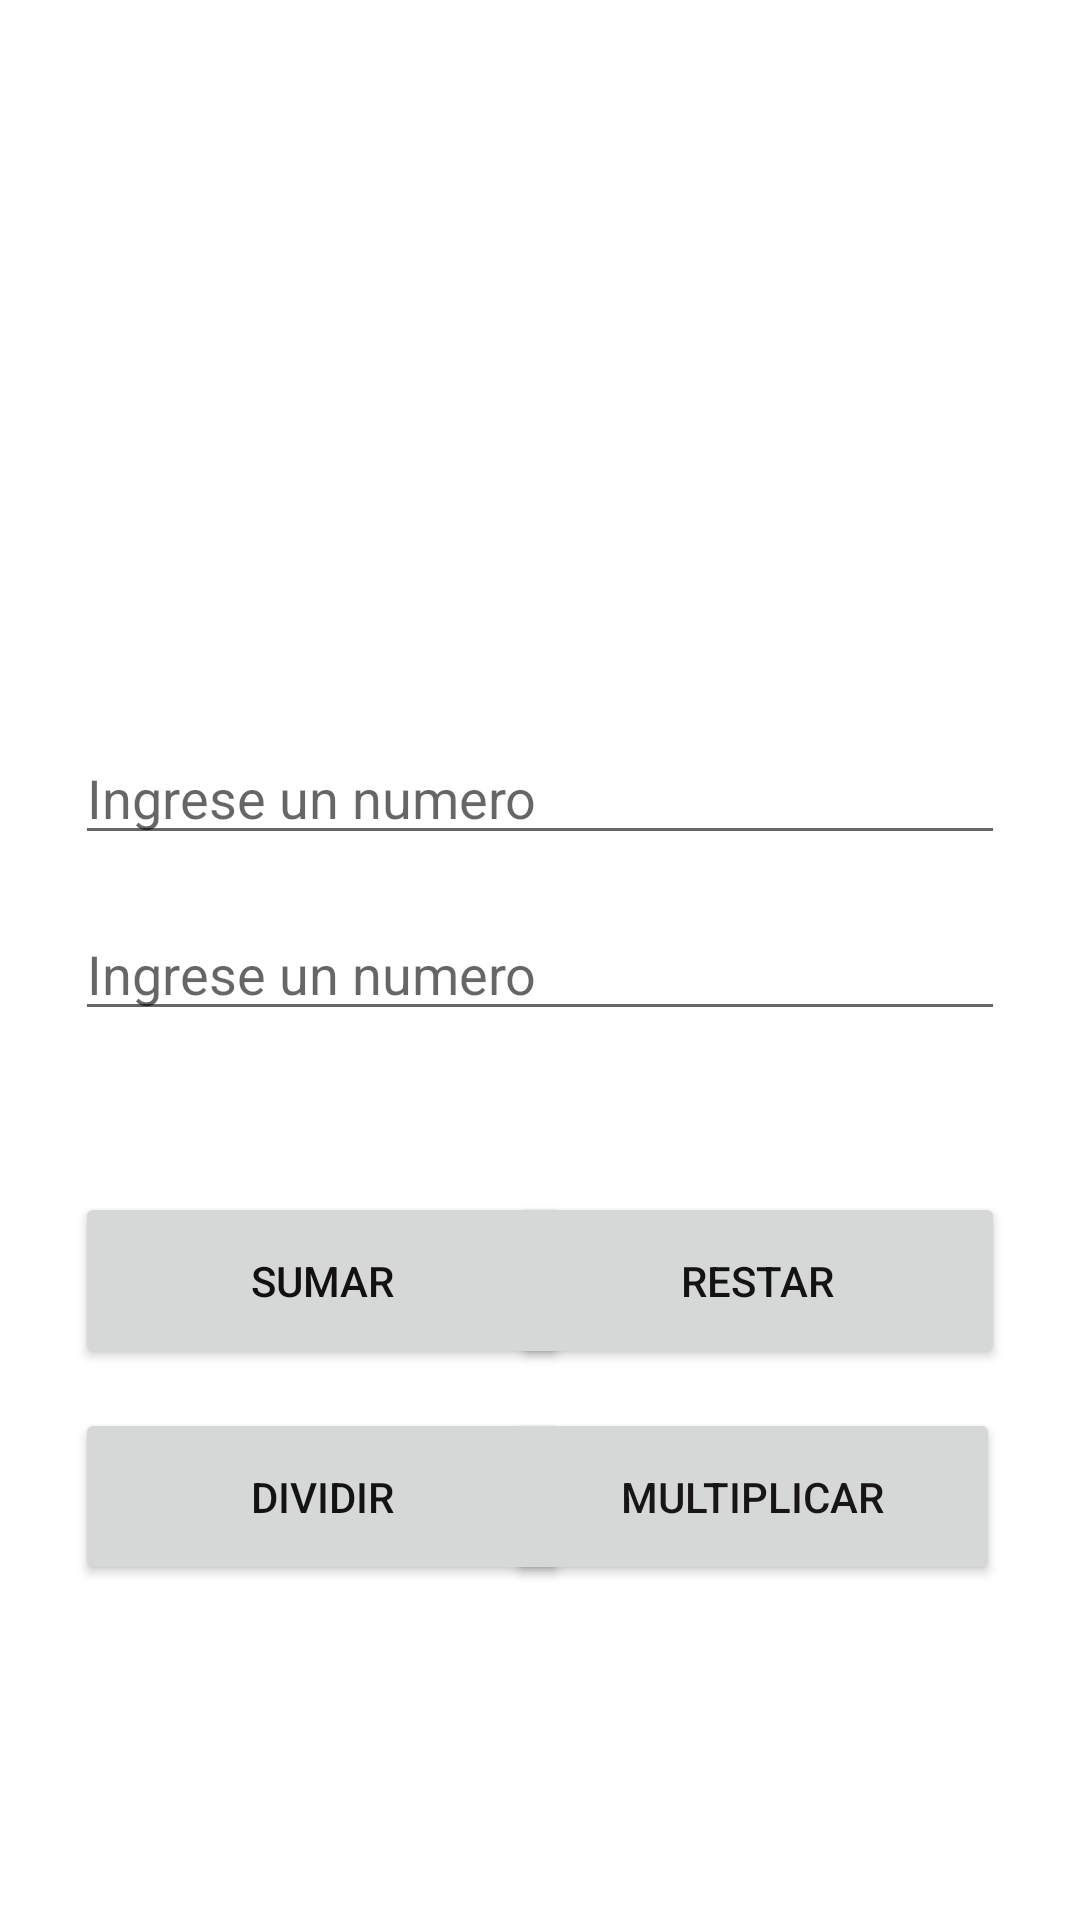

Android layout source for this screen:
<!-- AndroidManifest.xml: application theme Theme.Ejercicio1p1 -->
<!-- res/layout/activity_main.xml -->
<?xml version="1.0" encoding="utf-8"?>
<androidx.constraintlayout.widget.ConstraintLayout xmlns:android="http://schemas.android.com/apk/res/android"
    xmlns:app="http://schemas.android.com/apk/res-auto"
    xmlns:tools="http://schemas.android.com/tools"
    android:layout_width="match_parent"
    android:layout_height="match_parent"
    android:background="@drawable/mat"
    tools:context=".MainActivity">

    <EditText
        android:id="@+id/num2"
        android:layout_width="0dp"
        android:layout_height="wrap_content"
        android:layout_marginStart="25dp"
        android:layout_marginTop="50dp"
        android:layout_marginEnd="25dp"
        android:ems="10"
        android:hint="Ingrese un numero"
        android:inputType="number"
        app:layout_constraintBottom_toBottomOf="parent"
        app:layout_constraintEnd_toEndOf="parent"
        app:layout_constraintHorizontal_bias="0.0"
        app:layout_constraintStart_toStartOf="parent"
        app:layout_constraintTop_toTopOf="parent"
        app:layout_constraintVertical_bias="0.46" />

    <EditText
        android:id="@+id/num1"
        android:layout_width="0dp"
        android:layout_height="wrap_content"
        android:layout_marginStart="25dp"
        android:layout_marginTop="50dp"
        android:layout_marginEnd="25dp"
        android:ems="10"
        android:hint="Ingrese un numero"
        android:inputType="number"
        android:textColor="#0E0D0D"
        app:layout_constraintBottom_toBottomOf="parent"
        app:layout_constraintEnd_toEndOf="parent"
        app:layout_constraintHorizontal_bias="0.0"
        app:layout_constraintStart_toStartOf="parent"
        app:layout_constraintTop_toTopOf="parent"
        app:layout_constraintVertical_bias="0.353" />

    <Button
        android:id="@+id/btnSumar"
        android:layout_width="165dp"
        android:layout_height="59dp"
        android:layout_marginStart="25dp"
        android:layout_marginEnd="25dp"
        android:text="Sumar"
        android:textColor="#121010"
        app:layout_constraintBottom_toBottomOf="parent"
        app:layout_constraintEnd_toEndOf="parent"
        app:layout_constraintHorizontal_bias="0.0"
        app:layout_constraintStart_toStartOf="parent"
        app:layout_constraintTop_toTopOf="parent"
        app:layout_constraintVertical_bias="0.684" />

    <TextView
        android:id="@+id/txtR"
        android:layout_width="45dp"
        android:layout_height="21dp"
        android:layout_marginStart="174dp"
        android:layout_marginTop="28dp"
        android:layout_marginEnd="237dp"
        android:layout_marginBottom="684dp"
        android:visibility="invisible"
        app:layout_constraintBottom_toBottomOf="parent"
        app:layout_constraintEnd_toEndOf="parent"
        app:layout_constraintHorizontal_bias="0.0"
        app:layout_constraintStart_toStartOf="parent"
        app:layout_constraintTop_toTopOf="parent"
        app:layout_constraintVertical_bias="1.0" />

    <Button
        android:id="@+id/btnRestar"
        android:layout_width="165dp"
        android:layout_height="59dp"
        android:layout_marginStart="25dp"
        android:layout_marginEnd="25dp"
        android:text="Restar"
        android:textColor="#131313"
        app:layout_constraintBottom_toBottomOf="parent"
        app:layout_constraintEnd_toEndOf="parent"
        app:layout_constraintHorizontal_bias="1.0"
        app:layout_constraintStart_toStartOf="parent"
        app:layout_constraintTop_toTopOf="parent"
        app:layout_constraintVertical_bias="0.684" />

    <Button
        android:id="@+id/btnMultiplicar"
        android:layout_width="165dp"
        android:layout_height="59dp"
        android:layout_marginStart="25dp"
        android:layout_marginEnd="25dp"
        android:text="Multiplicar"
        android:textColor="#171515"
        app:layout_constraintBottom_toBottomOf="parent"
        app:layout_constraintEnd_toEndOf="parent"
        app:layout_constraintHorizontal_bias="0.989"
        app:layout_constraintStart_toStartOf="parent"
        app:layout_constraintTop_toTopOf="parent"
        app:layout_constraintVertical_bias="0.808" />

    <Button
        android:id="@+id/btnDivision"
        android:layout_width="165dp"
        android:layout_height="59dp"
        android:layout_marginStart="25dp"
        android:layout_marginEnd="25dp"
        android:text="Dividir"
        android:textColor="#131313"
        app:layout_constraintBottom_toBottomOf="parent"
        app:layout_constraintEnd_toEndOf="parent"
        app:layout_constraintHorizontal_bias="0.0"
        app:layout_constraintStart_toStartOf="parent"
        app:layout_constraintTop_toTopOf="parent"
        app:layout_constraintVertical_bias="0.808" />

    <ImageView
        android:id="@+id/imageView"
        android:layout_width="262dp"
        android:layout_height="148dp"
        app:layout_constraintBottom_toBottomOf="parent"
        app:layout_constraintEnd_toEndOf="parent"
        app:layout_constraintHorizontal_bias="0.495"
        app:layout_constraintStart_toStartOf="parent"
        app:layout_constraintTop_toTopOf="parent"
        app:layout_constraintVertical_bias="0.029"
        app:srcCompat="@drawable/uth" />

</androidx.constraintlayout.widget.ConstraintLayout>
<!-- resources referenced by this layout -->
<resources>
  <style name="Theme.Ejercicio1p1" parent="Theme.MaterialComponents.DayNight.DarkActionBar">
          
          <item name="colorPrimary">@color/purple_500</item>
          <item name="colorPrimaryVariant">@color/purple_700</item>
          <item name="colorOnPrimary">@color/white</item>
          
          <item name="colorSecondary">@color/teal_200</item>
          <item name="colorSecondaryVariant">@color/teal_700</item>
          <item name="colorOnSecondary">@color/black</item>
          
          <item name="android:statusBarColor" tools:targetApi="l">?attr/colorPrimaryVariant</item>
          
      </style>
  <color name="purple_500">#388E3C</color>
  <color name="purple_700">#009688</color>
  <color name="white">#FFFFFFFF</color>
  <color name="teal_200">#FF03DAC5</color>
  <color name="teal_700">#FF018786</color>
  <color name="black">#FF000000</color>
</resources>
